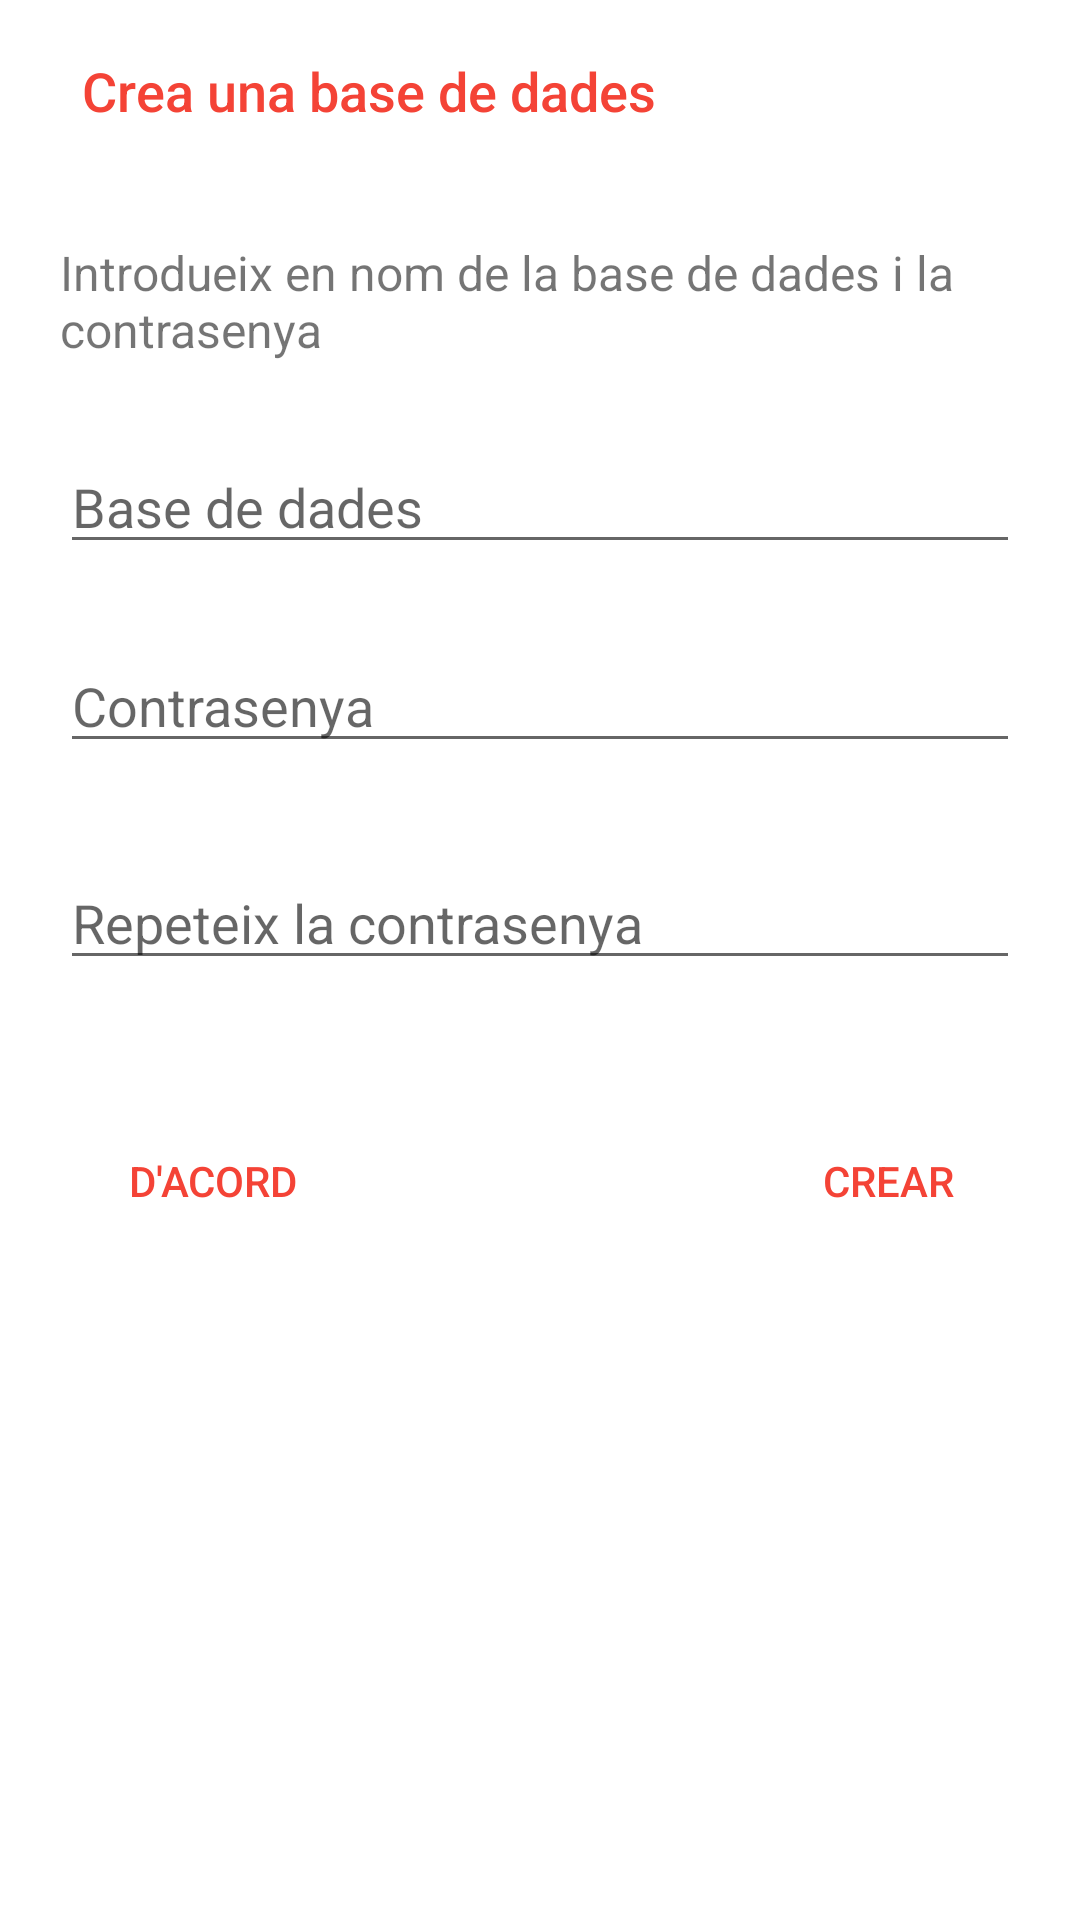

Reconstruct the res/layout file that produces this screen, plus the resources it refers to.
<!-- AndroidManifest.xml: activity theme DialogTheme -->
<!-- res/layout/activity_create_database.xml -->
<?xml version="1.0" encoding="utf-8"?>
<RelativeLayout xmlns:android="http://schemas.android.com/apk/res/android"
    xmlns:tools="http://schemas.android.com/tools"
    android:layout_width="wrap_content"
    android:layout_height="match_parent"
    android:orientation="vertical">

    <Button
        android:id="@+id/button"
        android:layout_width="wrap_content"
        android:layout_height="wrap_content"
        android:layout_marginTop="43dp"
        android:background="@null"
        android:text="@string/ok"
        android:layout_below="@+id/create_database_txt_password_repeat"
        android:layout_alignStart="@+id/textView" />

    <TextView
        android:id="@+id/textView2"
        android:layout_width="match_parent"
        android:layout_height="wrap_content"
        android:layout_alignParentEnd="true"
        android:layout_alignParentLeft="true"
        android:layout_alignParentRight="true"
        android:layout_alignParentStart="true"
        android:layout_alignParentTop="true"
        android:layout_marginLeft="20dp"
        android:layout_marginRight="20dp"
        android:layout_marginTop="80dp"
        android:text="@string/loadfile_cretate_database_dialog_message"
        android:textAppearance="@style/TextAppearance.AppCompat.Small"
        android:textSize="16sp" />

    <TextView
        android:id="@+id/textView"
        android:layout_width="wrap_content"
        android:layout_height="wrap_content"
        android:layout_marginLeft="7dp"
        android:layout_marginRight="7dp"
        android:layout_marginTop="18dp"
        android:text="@string/loadfile_cretate_database_dialog_title"
        android:textAlignment="center"
        android:textAppearance="@style/TextAppearance.AppCompat.Title"
        android:textSize="18sp"
        tools:text="@string/loadfile_cretate_database_dialog_title"
        android:layout_alignParentTop="true"
        android:layout_alignStart="@+id/textView2" />

    <Button
        android:id="@+id/create_database_button"
        android:layout_width="wrap_content"
        android:layout_height="wrap_content"
        android:background="@null"
        android:text="@string/loadfile_create_database_button"
        android:layout_alignBaseline="@+id/button"
        android:layout_alignBottom="@+id/button"
        android:layout_alignEnd="@+id/create_database_txt_password_repeat" />

    <EditText
        android:id="@+id/create_database_txt_name"
        android:layout_width="wrap_content"
        android:layout_height="wrap_content"
        android:layout_alignEnd="@+id/textView2"
        android:layout_alignStart="@+id/textView2"
        android:layout_below="@+id/textView2"
        android:layout_marginTop="26dp"
        android:ems="10"
        android:hint="@string/loadfile_cretate_database_dialog_database"
        android:inputType="textPersonName" />

    <EditText
        android:id="@+id/create_database_txt_password_repeat"
        android:layout_width="wrap_content"
        android:layout_height="wrap_content"
        android:layout_alignEnd="@+id/create_database_txt_password"
        android:layout_alignStart="@+id/create_database_txt_name"
        android:layout_below="@+id/create_database_txt_password"
        android:layout_marginTop="31dp"
        android:ems="10"
        android:hint="@string/repeat_password"
        android:inputType="textPassword" />

    <EditText
        android:id="@+id/create_database_txt_password"
        android:layout_width="wrap_content"
        android:layout_height="wrap_content"
        android:layout_alignEnd="@+id/create_database_txt_name"
        android:layout_alignStart="@+id/create_database_txt_name"
        android:layout_below="@+id/create_database_txt_name"
        android:layout_marginTop="25dp"
        android:ems="10"
        android:hint="@string/password"
        android:inputType="textPassword" />

</RelativeLayout>
<!-- resources referenced by this layout -->
<resources>
  <string name="loadfile_create_database_button">Crear</string>
  <string name="loadfile_cretate_database_dialog_database">Base de dades</string>
  <string name="loadfile_cretate_database_dialog_message">Introdueix en nom de la base de dades i la contrasenya</string>
  <string name="loadfile_cretate_database_dialog_title">Crea una base de dades</string>
  <string name="ok">D\'acord</string>
  <string name="password">Contrasenya</string>
  <string name="repeat_password">Repeteix la contrasenya</string>
  <style name="DialogTheme" parent="Theme.AppCompat.Light.Dialog.Alert">
          
          <item name="windowNoTitle">true</item>
          <item name="windowActionBar">false</item>
          
          <item name="colorAccent">@color/colorAccent</item>
          
          <item name="android:textColorPrimary">@color/colorPrimary</item>
          
          <item name="android:windowBackground">@color/white</item>
      </style>
  <color name="colorAccent">#9E9E9E</color>
  <color name="colorPrimary">#F44336</color>
  <color name="white">#ffffff</color>
</resources>
